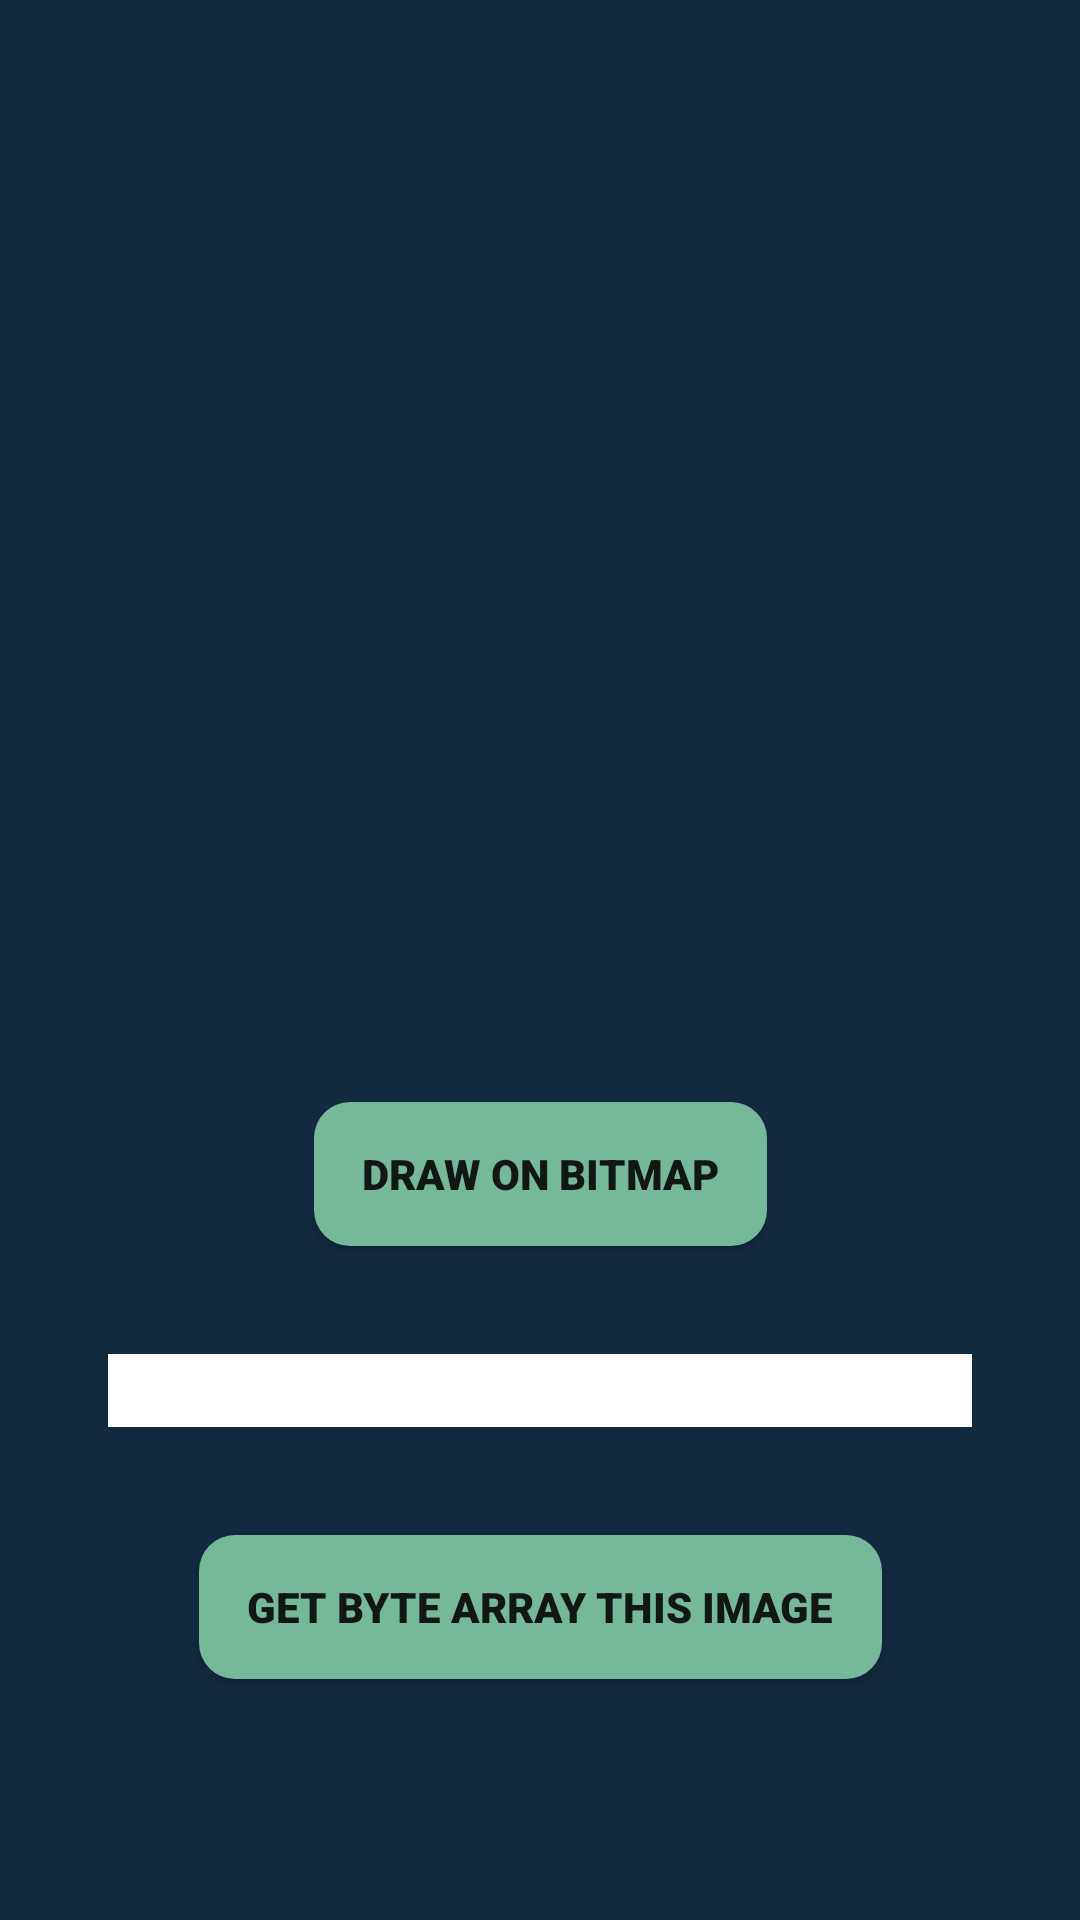

Write the Android layout XML for this screen, with the resource values it uses.
<!-- AndroidManifest.xml: application theme Theme.Razvii_pt16.NoTitleBar -->
<!-- res/layout/activity_bitmap.xml -->
<?xml version="1.0" encoding="utf-8"?>
<androidx.constraintlayout.widget.ConstraintLayout xmlns:android="http://schemas.android.com/apk/res/android"
    xmlns:app="http://schemas.android.com/apk/res-auto"
    xmlns:tools="http://schemas.android.com/tools"
    android:layout_width="match_parent"
    android:layout_height="match_parent"
    android:background="@color/dark_blue_250"
    tools:context=".BitmapActivity">


    <ImageView
        android:id="@+id/iv_attention"
        android:layout_width="215dp"
        android:layout_height="215dp"
        android:layout_margin="36dp"
        android:contentDescription="@string/icon_report_problem"
        android:src="@drawable/attention"
        app:layout_constraintBottom_toTopOf="@id/btn_draw_on_bitmap"
        app:layout_constraintEnd_toEndOf="parent"
        app:layout_constraintStart_toStartOf="parent"
        app:layout_constraintTop_toTopOf="parent"
        app:layout_constraintVertical_chainStyle="packed" />


    <androidx.appcompat.widget.AppCompatButton
        android:id="@+id/btn_draw_on_bitmap"
        android:layout_width="wrap_content"
        android:layout_height="wrap_content"
        android:background="@drawable/background_btn_selector"
        android:text="@string/draw_on_bitmap"
        android:theme="@style/Theme.Razvii_pt16.SecondButton"
        app:layout_constraintBottom_toTopOf="@id/et_byte_array"
        app:layout_constraintEnd_toEndOf="parent"
        app:layout_constraintStart_toStartOf="parent"
        app:layout_constraintTop_toBottomOf="@id/iv_attention" />

    <com.google.android.material.textfield.TextInputEditText
        android:id="@+id/et_byte_array"
        android:layout_width="0dp"
        android:layout_height="wrap_content"
        android:layout_margin="36dp"
        android:layout_marginStart="18dp"
        android:layout_marginLeft="18dp"
        android:layout_marginEnd="18dp"
        android:layout_marginRight="18dp"
        android:background="@color/white"
        android:inputType="none"
        android:maxLines="1"
        android:textIsSelectable="true"
        app:layout_constraintBottom_toTopOf="@id/btn_get_byte_array"
        app:layout_constraintEnd_toEndOf="parent"
        app:layout_constraintStart_toStartOf="parent"
        app:layout_constraintTop_toBottomOf="@+id/btn_draw_on_bitmap" />


    <androidx.appcompat.widget.AppCompatButton
        android:id="@+id/btn_get_byte_array"
        android:layout_width="wrap_content"
        android:layout_height="wrap_content"
        android:background="@drawable/background_btn_selector"
        android:text="@string/get_byte_array_this_image"
        android:theme="@style/Theme.Razvii_pt16.SecondButton"
        app:layout_constraintBottom_toBottomOf="parent"
        app:layout_constraintEnd_toEndOf="parent"
        app:layout_constraintStart_toStartOf="parent"
        app:layout_constraintTop_toBottomOf="@id/et_byte_array" />


</androidx.constraintlayout.widget.ConstraintLayout>
<!-- resources referenced by this layout -->
<resources>
  <color name="dark_blue_250">#122A40</color>
  <color name="white">#FFFFFFFF</color>
  <!-- drawable background_btn_selector (drawable) -->
  <?xml version="1.0" encoding="utf-8"?>
  <selector xmlns:android="http://schemas.android.com/apk/res/android">
      <item android:drawable="@drawable/background_btn_pressed" android:state_pressed="true" />
      <item android:drawable="@drawable/background_btn_normal"/>
  </selector>
  <string name="draw_on_bitmap">Draw on Bitmap</string>
  <string name="get_byte_array_this_image">Get Byte array this image</string>
  <string name="icon_report_problem">Icon report problem</string>
  <style name="Theme.Razvii_pt16.SecondButton">
          <item name="android:fontFamily">sans-serif-black</item>
          <item name="android:paddingRight">16dp</item>
          <item name="android:paddingStart">16dp</item>
          <item name="android:paddingEnd">16dp</item>
          <item name="android:paddingLeft">16dp</item>
      </style>
  <style name="Theme.Razvii_pt16.NoTitleBar" parent="Theme.Razvii_pt16">
          <item name="windowActionBar">false</item>
          <item name="windowNoTitle">true</item>
      </style>
  <!-- drawable background_btn_pressed (drawable) -->
  <?xml version="1.0" encoding="utf-8"?>
  <shape xmlns:android="http://schemas.android.com/apk/res/android">
      <solid android:color="@color/yellow_100" />
  
      <corners android:radius="12dp"/>
  
  </shape>
  <!-- drawable background_btn_normal (drawable) -->
  <?xml version="1.0" encoding="utf-8"?>
  <shape xmlns:android="http://schemas.android.com/apk/res/android">
      <solid android:color="@color/green_100" />
  
      <corners android:radius="12dp"/>
  
  </shape>
  <style name="Theme.Razvii_pt16" parent="Theme.MaterialComponents.DayNight.DarkActionBar">
          
          <item name="colorPrimary">@color/purple_500</item>
          <item name="colorPrimaryVariant">@color/dark_blue_250</item>
          <item name="colorOnPrimary">@color/white</item>
          
          <item name="colorSecondary">@color/teal_200</item>
          <item name="colorSecondaryVariant">@color/teal_700</item>
          <item name="colorOnSecondary">@color/black</item>
          
          <item name="android:statusBarColor" tools:targetApi="l">?attr/colorPrimaryVariant</item>
          
      </style>
  <color name="yellow_100">#EAC970</color>
  <color name="green_100">#77B89A</color>
  <color name="purple_500">#FF6200EE</color>
  <color name="teal_200">#FF03DAC5</color>
  <color name="teal_700">#FF018786</color>
  <color name="black">#FF000000</color>
</resources>
